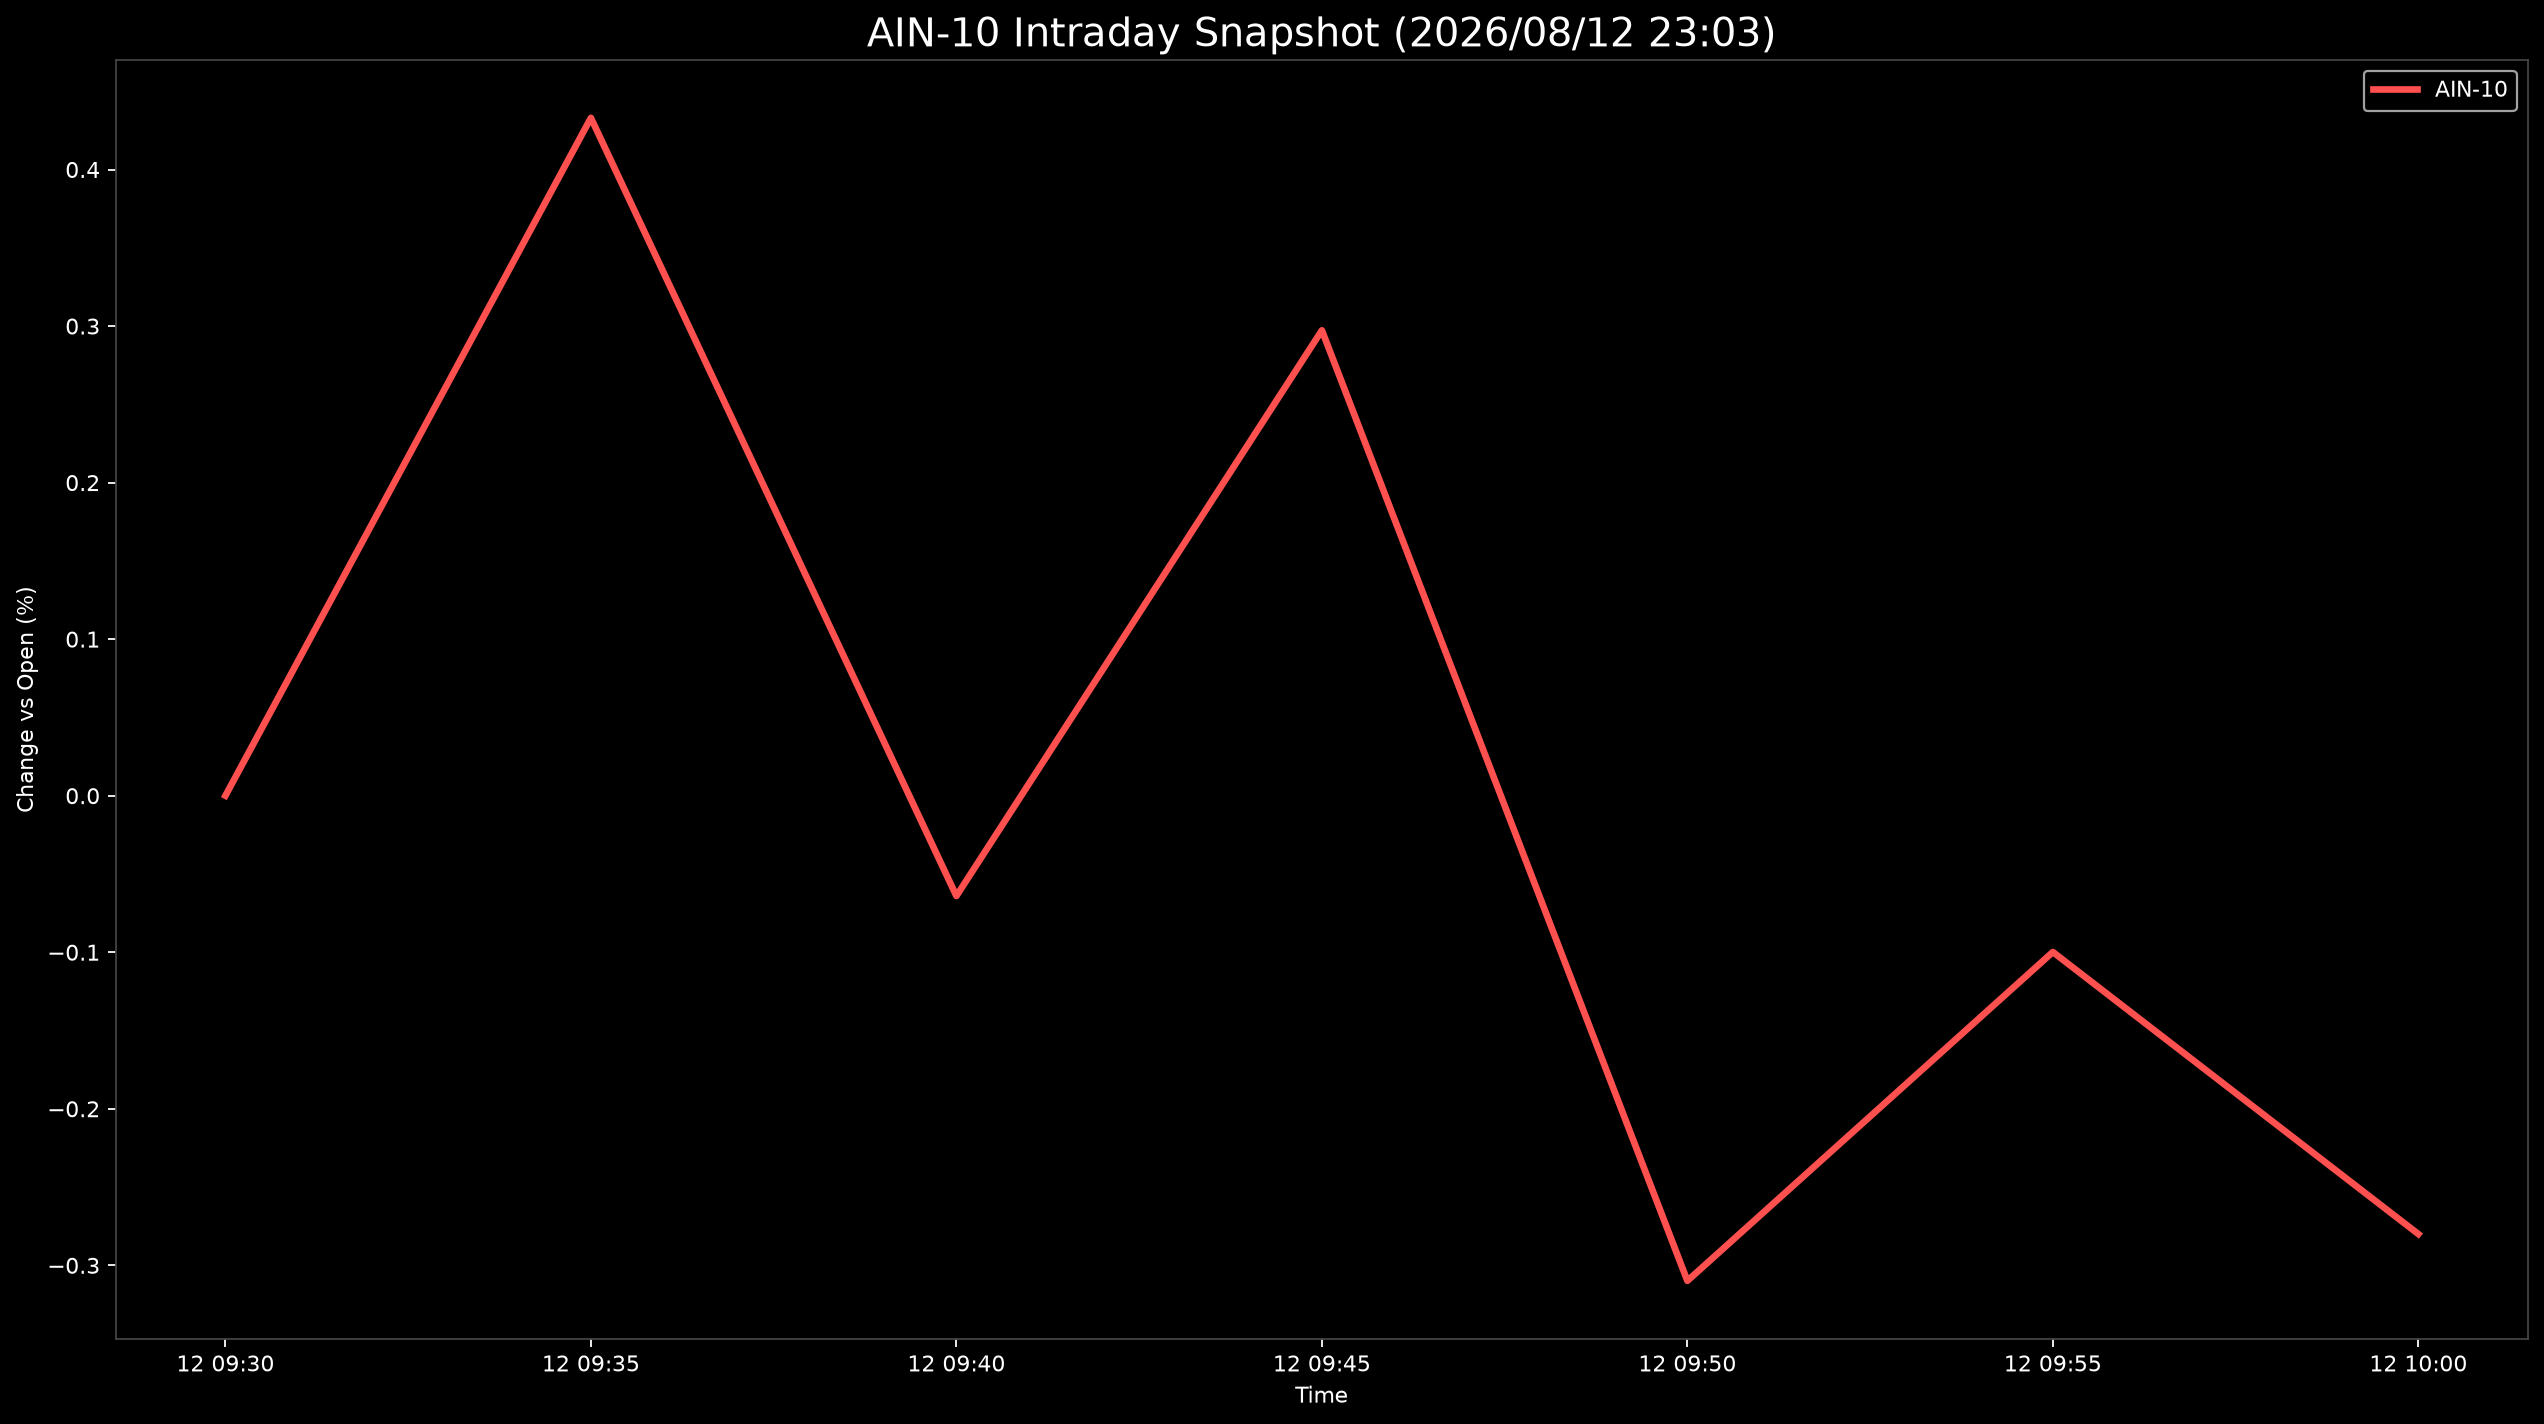

Data behind this chart, as committed beside it:
Datetime, AIN-10
2026-08-12 09:30:00, 0.0
2026-08-12 09:35:00, 0.433
2026-08-12 09:40:00, -0.06409
2026-08-12 09:45:00, 0.2973
2026-08-12 09:50:00, -0.3099
2026-08-12 09:55:00, -0.09986
2026-08-12 10:00:00, -0.28
